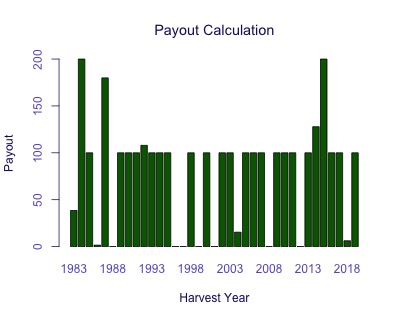

Source data for this figure (header and first rows):
Harvest Year, Payout
1983, 38.46
1984, 200
1985, 100
1986, 1.519
1987, 179.9
1988, 0
1989, 100
1990, 100
1991, 100
1992, 107.9
1993, 100
1994, 100
1995, 100
1996, 0
1997, 0
1998, 100
1999, 0
2000, 100
2001, 0
2002, 100
2003, 100
2004, 15.33
2005, 100
2006, 100
2007, 100
2008, 0
2009, 100
2010, 100
2011, 100
2012, 0
2013, 100
2014, 127.8
2015, 200
2016, 100
2017, 100
2018, 6.18
2019, 100
